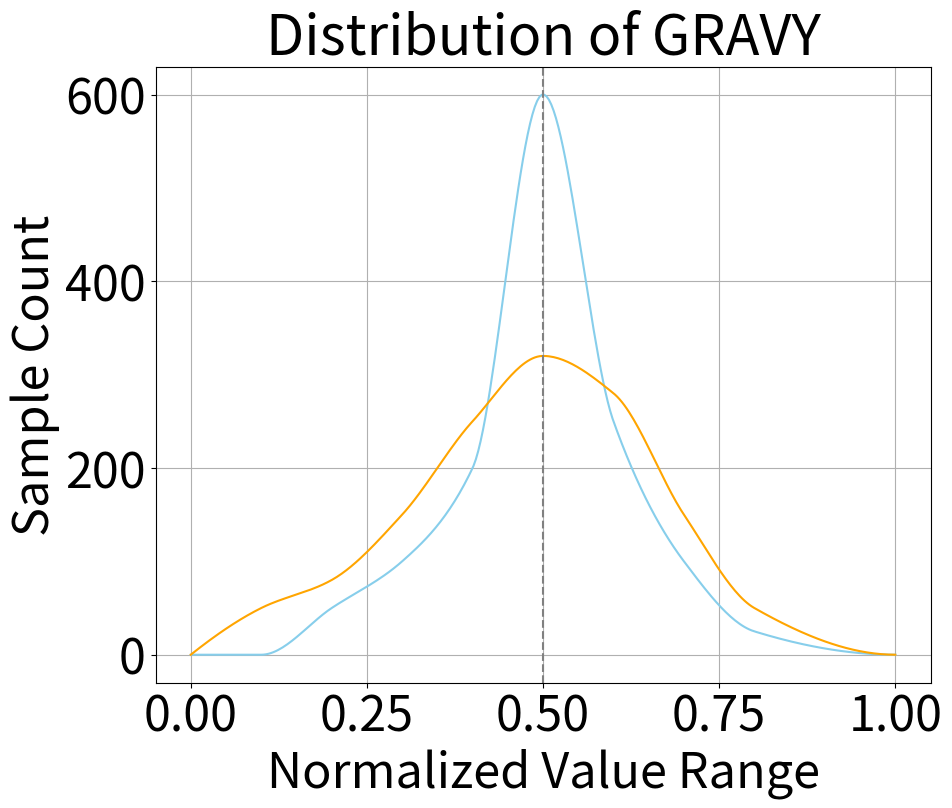

Here is the Python script that generated this plot:
import matplotlib.pyplot as plt
import numpy as np
from scipy.interpolate import PchipInterpolator
# 设置字体大小
plt.rcParams.update({
    'font.size': 40,         # 设置全局字体大小
    'axes.titlesize': 40,    # 设置标题字体大小
    'axes.labelsize': 35,    # 设置轴标签字体大小
    'xtick.labelsize': 35,   # 设置x轴刻度标签字体大小
    'ytick.labelsize': 35    # 设置y轴刻度标签字体大小
})
# Example data points for two curves
x1 = np.array([0.0, 0.1, 0.2, 0.3, 0.4, 0.5, 0.6, 0.7, 0.8, 1.0])
y1 = np.array([0.0, 0.0, 50, 100, 200, 600, 250, 100, 25, 0])

x2 = np.array([0.0, 0.1, 0.2, 0.3, 0.4, 0.5, 0.6, 0.7, 0.8, 1.0])
y2 = np.array([0.0, 50, 80, 150, 250, 320, 280, 150, 50, 0])

# Pchip interpolation to create smooth curves
pchip1 = PchipInterpolator(x1, y1)
x1_smooth = np.linspace(x1.min(), x1.max(), 300)
y1_smooth = pchip1(x1_smooth)

pchip2 = PchipInterpolator(x2, y2)
x2_smooth = np.linspace(x2.min(), x2.max(), 300)
y2_smooth = pchip2(x2_smooth)

# Plot the smooth curves
plt.figure(figsize=(10, 8))
plt.plot(x1_smooth, y1_smooth, linestyle='-', color='skyblue')
plt.plot(x2_smooth, y2_smooth, linestyle='-', color='orange')
# 添加竖直虚线
plt.axvline(x=0.5, color='grey', linestyle='--')
# Set the labels and title
plt.xlabel('Normalized Value Range')
plt.ylabel('Sample Count')
plt.title('Distribution of GRAVY')


# Show the grid
plt.grid(True)


plt.show()
